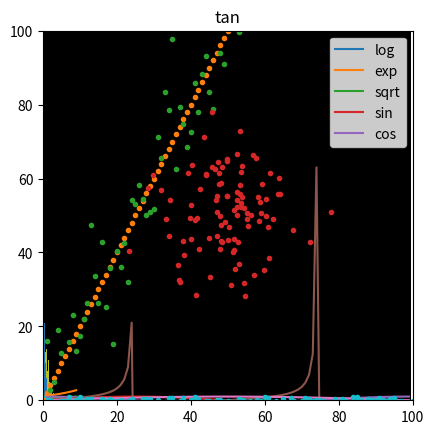

Python code for this plot:
import numpy as np
import matplotlib.pyplot as plt

narr = np.array([[1,2],[3,4]])
print(narr + 2)
print(narr * 2)
print(narr / 2)


# 0 ~ 2π 사이에 100개의 값을 생성
arr = np.linspace(0.1,1,10) 

# sin graph 생성
plt.plot( np.log( arr ), label = 'log' )
plt.plot( np.exp( arr ), label = 'exp')
plt.plot( np.sqrt(arr ), label = 'sqrt')
plt.legend()
plt.show()



# 0 ~ 2π 사이에 100개의 값을 생성
arr = np.linspace(0,np.pi * 2,100) 

# sin graph 생성
plt.title("sin cos")
plt.plot( np.sin( arr ), label = 'sin' )
plt.plot( np.cos( arr ), label = 'cos')
plt.legend()
plt.show()

print() 
plt.title("tan")
plt.plot( np.tan( arr ) )
plt.show()



# 연습 2-1 의 코드를 여기에 작성해봅시다. 



narr = np.array([1,2,3,4,5])
print( narr > 2 ) 
narr = np.array([[1,2],[3,4]])
print( narr % 2 == 0 ) 


na1 = np.array( [[1,2],[3,4]] )  # shape : (2,2)
na2 = np.array( [[1,2]] ) # shape : (1,2)
na3 = np.array( [[1],[2]]) # shape : (2,1)

print( na1 + na2 ) 
print( na1 + na3 ) 

na1 = np.full((4,3,2),2)
na2 = np.full((1,2),2)

print( na1 + na2 ) 

x1,x2 = np.array([0,1,2]), np.array([[1],[2],[3],[4]]) 
print(x1)
print(x2)
print(x1 + x2)


# 연습문제 2-2 의 해법을 작성해보세요



# 연습문제 2-3의 해법을 작성해보세요





narr = np.zeros((100,100,3))
# 연습문제 2-4 의 해법을 풀어보세요

plt.imshow(narr)



# 100개의 점으로 이뤄진 1차원 sin 곡선
x = np.sin(np.linspace(0,np.pi,100))
plt.plot(x)
plt.show() 

# 연습문제 2-5 의 답안을 작성하세요





x = np.random.rand(3,2)
print(x)

x =  np.random.rand(1000) 
plt.hist( x, 100)
plt.show()

x =   np.random.randn(1000) 
plt.hist( x, 100)
plt.show()

# 100개의 0을 기준으로 표준편차가 0.5 인 정규분포
x = np.random.normal(0, 0.5, 1000)

plt.plot(x, '.')
plt.show()

# 히스토 그램으로 보기 
plt.hist( x, 100)
plt.show()

x = np.arange(100)
y = x * 2
plt.plot(x,y, '.')
plt.show()

x = np.arange(100)
y = x * 2 + np.random.normal(0,10,100)
plt.plot(x,y, '.')
plt.show()

# 연습문제의 코드를 작성해보세요      

x,y = np.random.normal(50,10,100), np.random.normal(50,10,100)
plt.xlim(0,100)  # 도표의 x 축 범위를 0 ~ 100 까지로 
plt.ylim(0,100)  # 도표의 y 축 범위를 0 ~ 100 까지로 
plt.plot(x,y, '.')
plt.show()



# 연습문제의 코드를 작성하세요